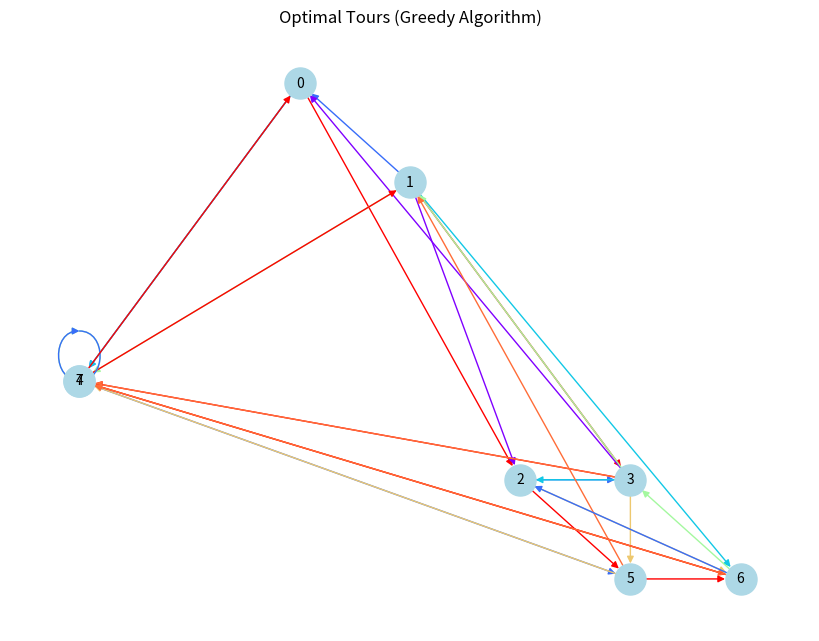

The matplotlib source for this figure:
import numpy as np
import itertools
import networkx as nx
import matplotlib.pyplot as plt
import random

# Function to generate a random city distance matrix that doesn't satisfy the triangle inequality
def generate_random_distances(num_cities, max_distance=100):
    distances = np.zeros((num_cities, num_cities))
    for i in range(num_cities):
        for j in range(i + 1, num_cities):
            distances[i][j] = random.randint(1, max_distance)
            distances[j][i] = random.randint(1, max_distance)
    return distances

# Function to calculate the total distance of a tour
def calculate_total_distance(tour, distances):
    total_distance = 0
    for i in range(len(tour) - 1):
        total_distance += distances[tour[i]][tour[i + 1]]
    total_distance += distances[tour[-1]][tour[0]]  # Return to the starting city
    return total_distance

# Function to find an optimal tour using the greedy algorithm
def find_optimal_tour_greedy(distances, start_city):
    num_cities = len(distances)
    cities = list(range(num_cities))
    tour = [start_city]
    remaining_cities = cities.copy()
    remaining_cities.remove(start_city)

    while remaining_cities:
        current_city = tour[-1]
        next_city = min(remaining_cities, key=lambda city: distances[current_city][city])
        tour.append(next_city)
        remaining_cities.remove(next_city)

    tour_distance = calculate_total_distance(tour, distances)
    return tour, tour_distance

# Generate a random city distance matrix
num_cities = 8
distances = generate_random_distances(num_cities, max_distance=100)

# Find optimal tours for each starting city using the greedy algorithm
optimal_tours = {}
for start_city in range(num_cities):
    tour, tour_distance = find_optimal_tour_greedy(distances, start_city)
    optimal_tours[start_city] = {"tour": tour, "distance": tour_distance}

# Visualize the optimal tours using NetworkX
G = nx.DiGraph()

# Add city nodes
for i in range(num_cities):
    G.add_node(i, pos=(random.randint(1, 10), random.randint(1, 10)))

# Add tour edges for each starting city
edge_colors = []
for start_city, result in optimal_tours.items():
    tour = result["tour"]
    for i in range(len(tour)):
        u, v = tour[i], tour[(i + 1) % len(tour)]
        G.add_edge(u, v, color=start_city)
        edge_colors.append(start_city)

# Draw the network
pos = nx.get_node_attributes(G, "pos")
edge_colors = [edge_color for _, _, edge_color in G.edges(data="color")]
labels = {city: f"{city}" for city in G.nodes}
plt.figure(figsize=(8, 6))
nx.draw(G, pos, with_labels=True, node_size=500, node_color="lightblue", font_size=10, edge_color=edge_colors, edge_cmap=plt.cm.rainbow)
plt.title("Optimal Tours (Greedy Algorithm)")
plt.show()

# Output the optimal tour data
for start_city, result in optimal_tours.items():
    print(f"Starting from City {start_city}, the optimal tour is {result['tour']} with a total distance of {result['distance']} units.")
